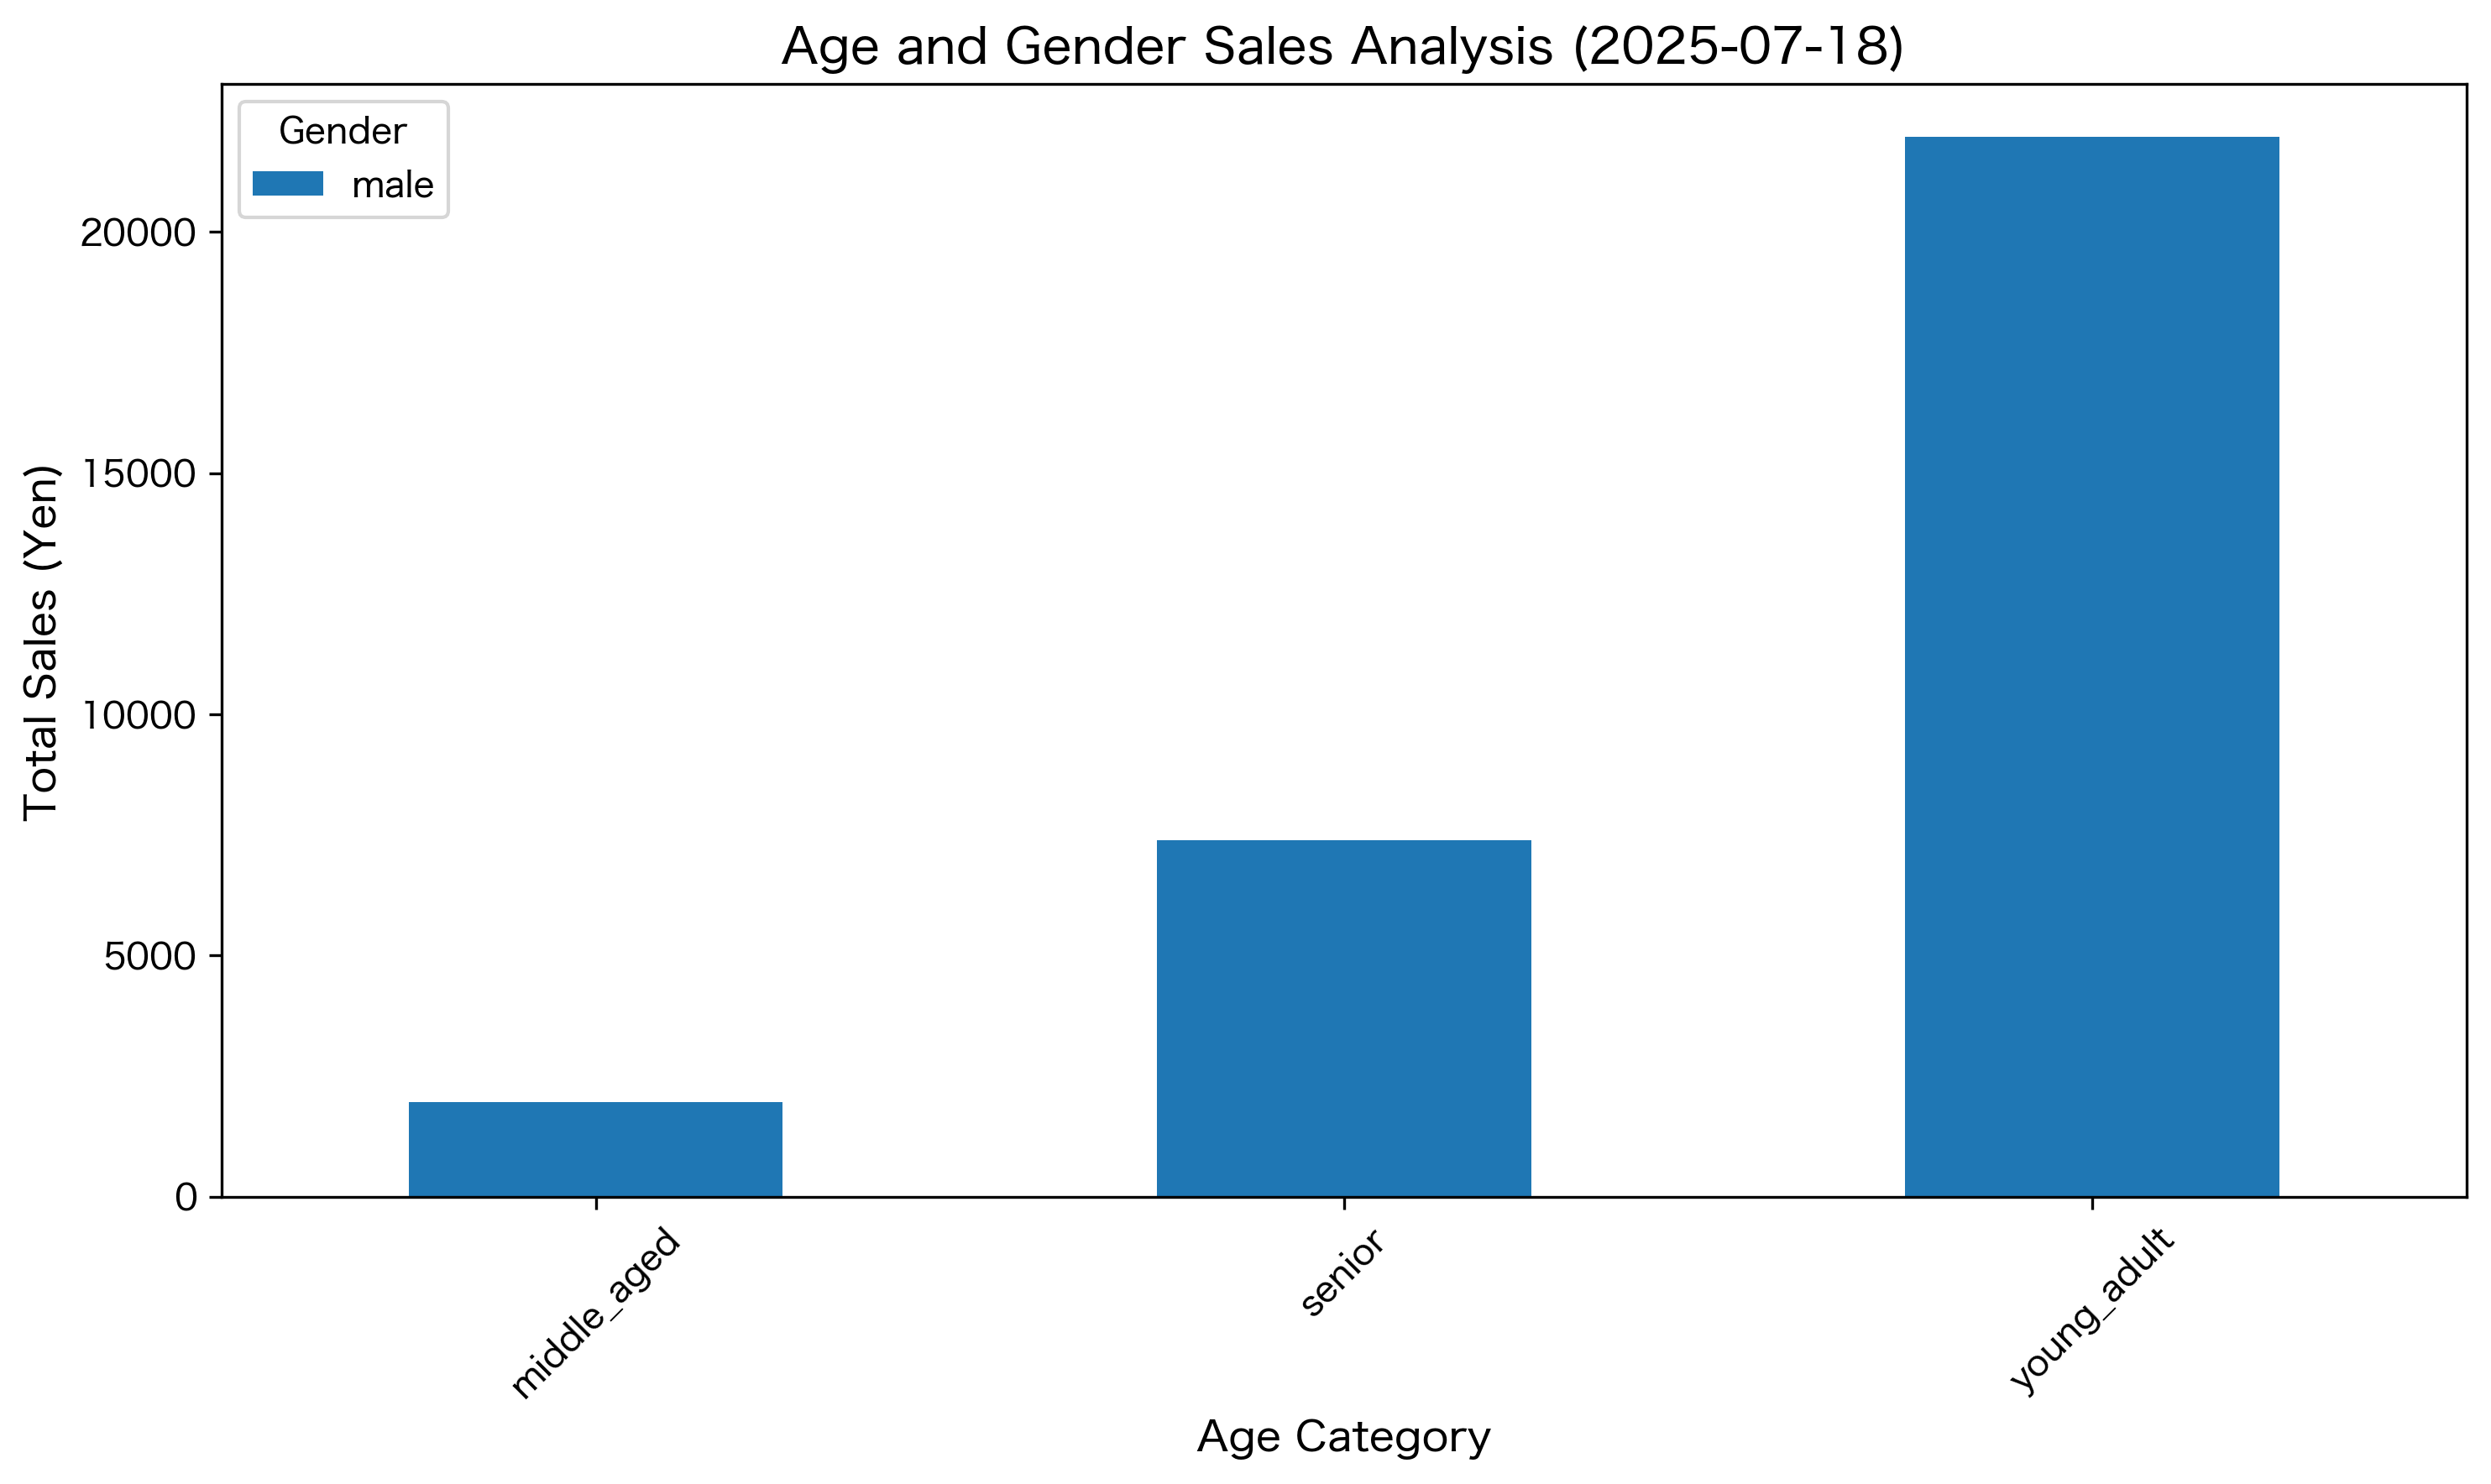

The table this chart was drawn from, first rows:
age_category, male
middle_aged, 1960
senior, 7380
young_adult, 21970
